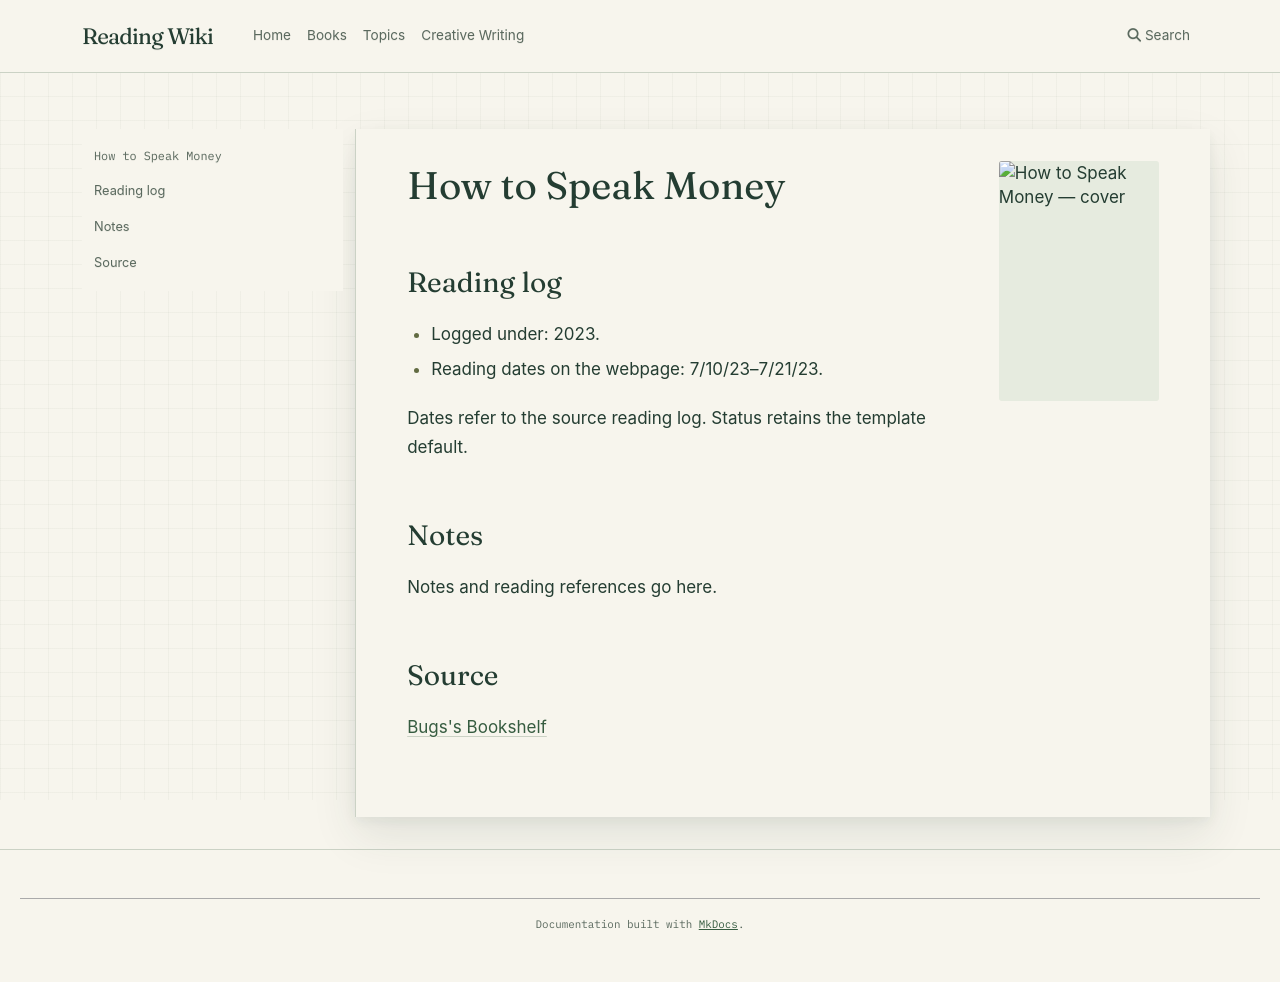

repository: l4valamp/reading-wiki · page: books/How to Speak Money/index.html · generator: mkdocs

---
tags:
  - book
  - unfinished-page
author: "John Lanchester"
cover image: "https://bugsblog.neocities.org/Bookcovers/9780393351705_300.jpg"
status: To read
date started: 2023-07-10
date ended: 2023-07-21
---
# How to Speak Money

## Reading log

- Logged under: 2023.
- Reading dates on the webpage: 7/10/23–7/21/23.

Dates refer to the source reading log. Status retains the template default.

## Notes

Notes and reading references go here.

## Source

[Bugs's Bookshelf](https://bugsblog.neocities.org/)
